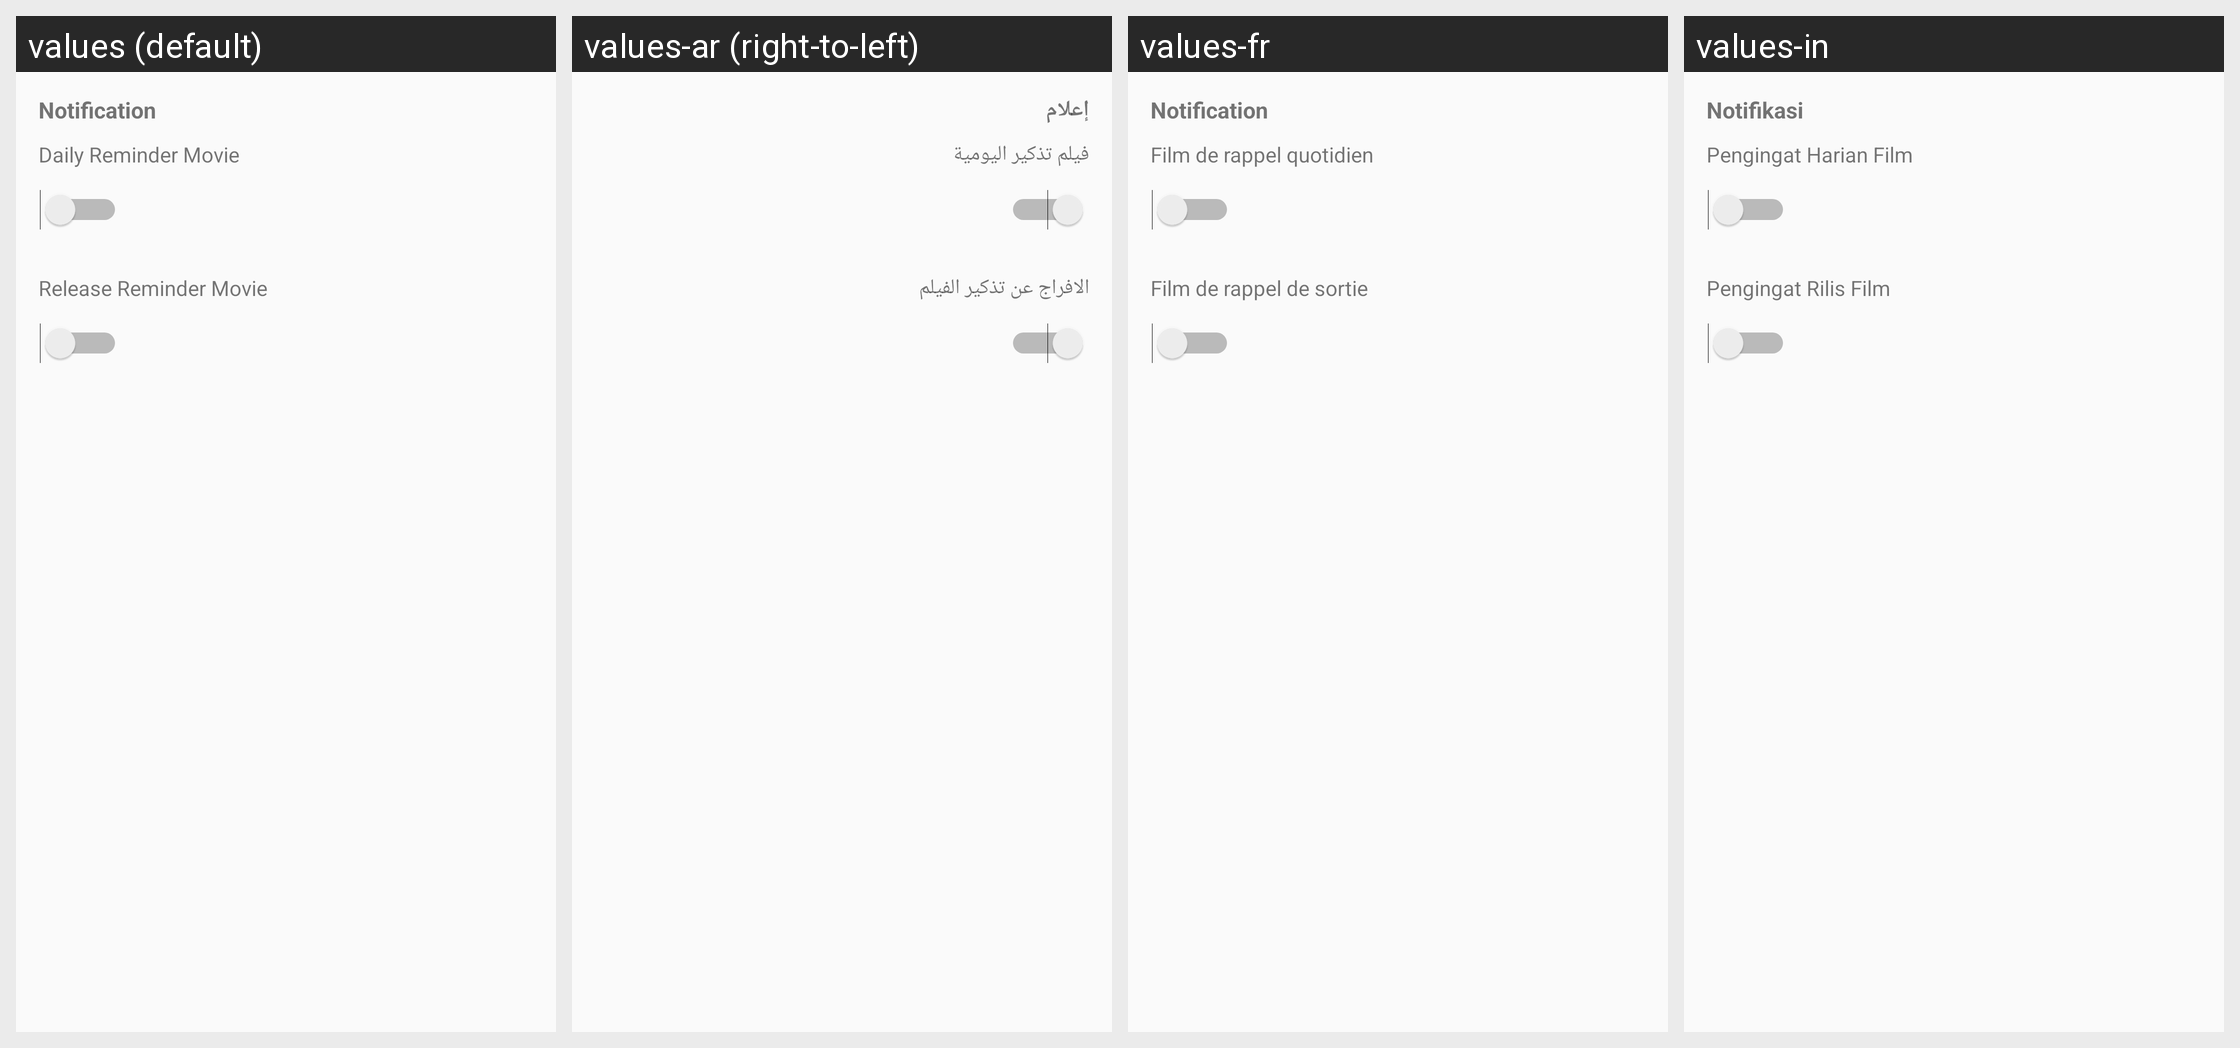

Translations of the strings shown on this Android screen, per locale in the grid:
Android screen res/layout/activity_setting.xml rendered under 4 locales, left to right: values (default), values-ar (right-to-left), values-fr, values-in. Device: Nexus 5 (rendered at 1080×1920; each locale shown at half size, 540×960, under a caption strip naming it); theme AppThemeMenu.
Strings drawn on this screen, with the default value and each locale's value (text and hints the layout hard-codes, and strings that could not be matched under every locale, appear in the picture but are not listed):

notification
  values: Notification
  values-ar: إعلام
  values-fr: Notification
  values-in: Notifikasi

daily_reminder
  values: Daily Reminder Movie
  values-ar: فيلم تذكير اليومية
  values-fr: Film de rappel quotidien
  values-in: Pengingat Harian Film

release_reminder
  values: Release Reminder Movie
  values-ar: الافراج عن تذكير الفيلم
  values-fr: Film de rappel de sortie
  values-in: Pengingat Rilis Film
